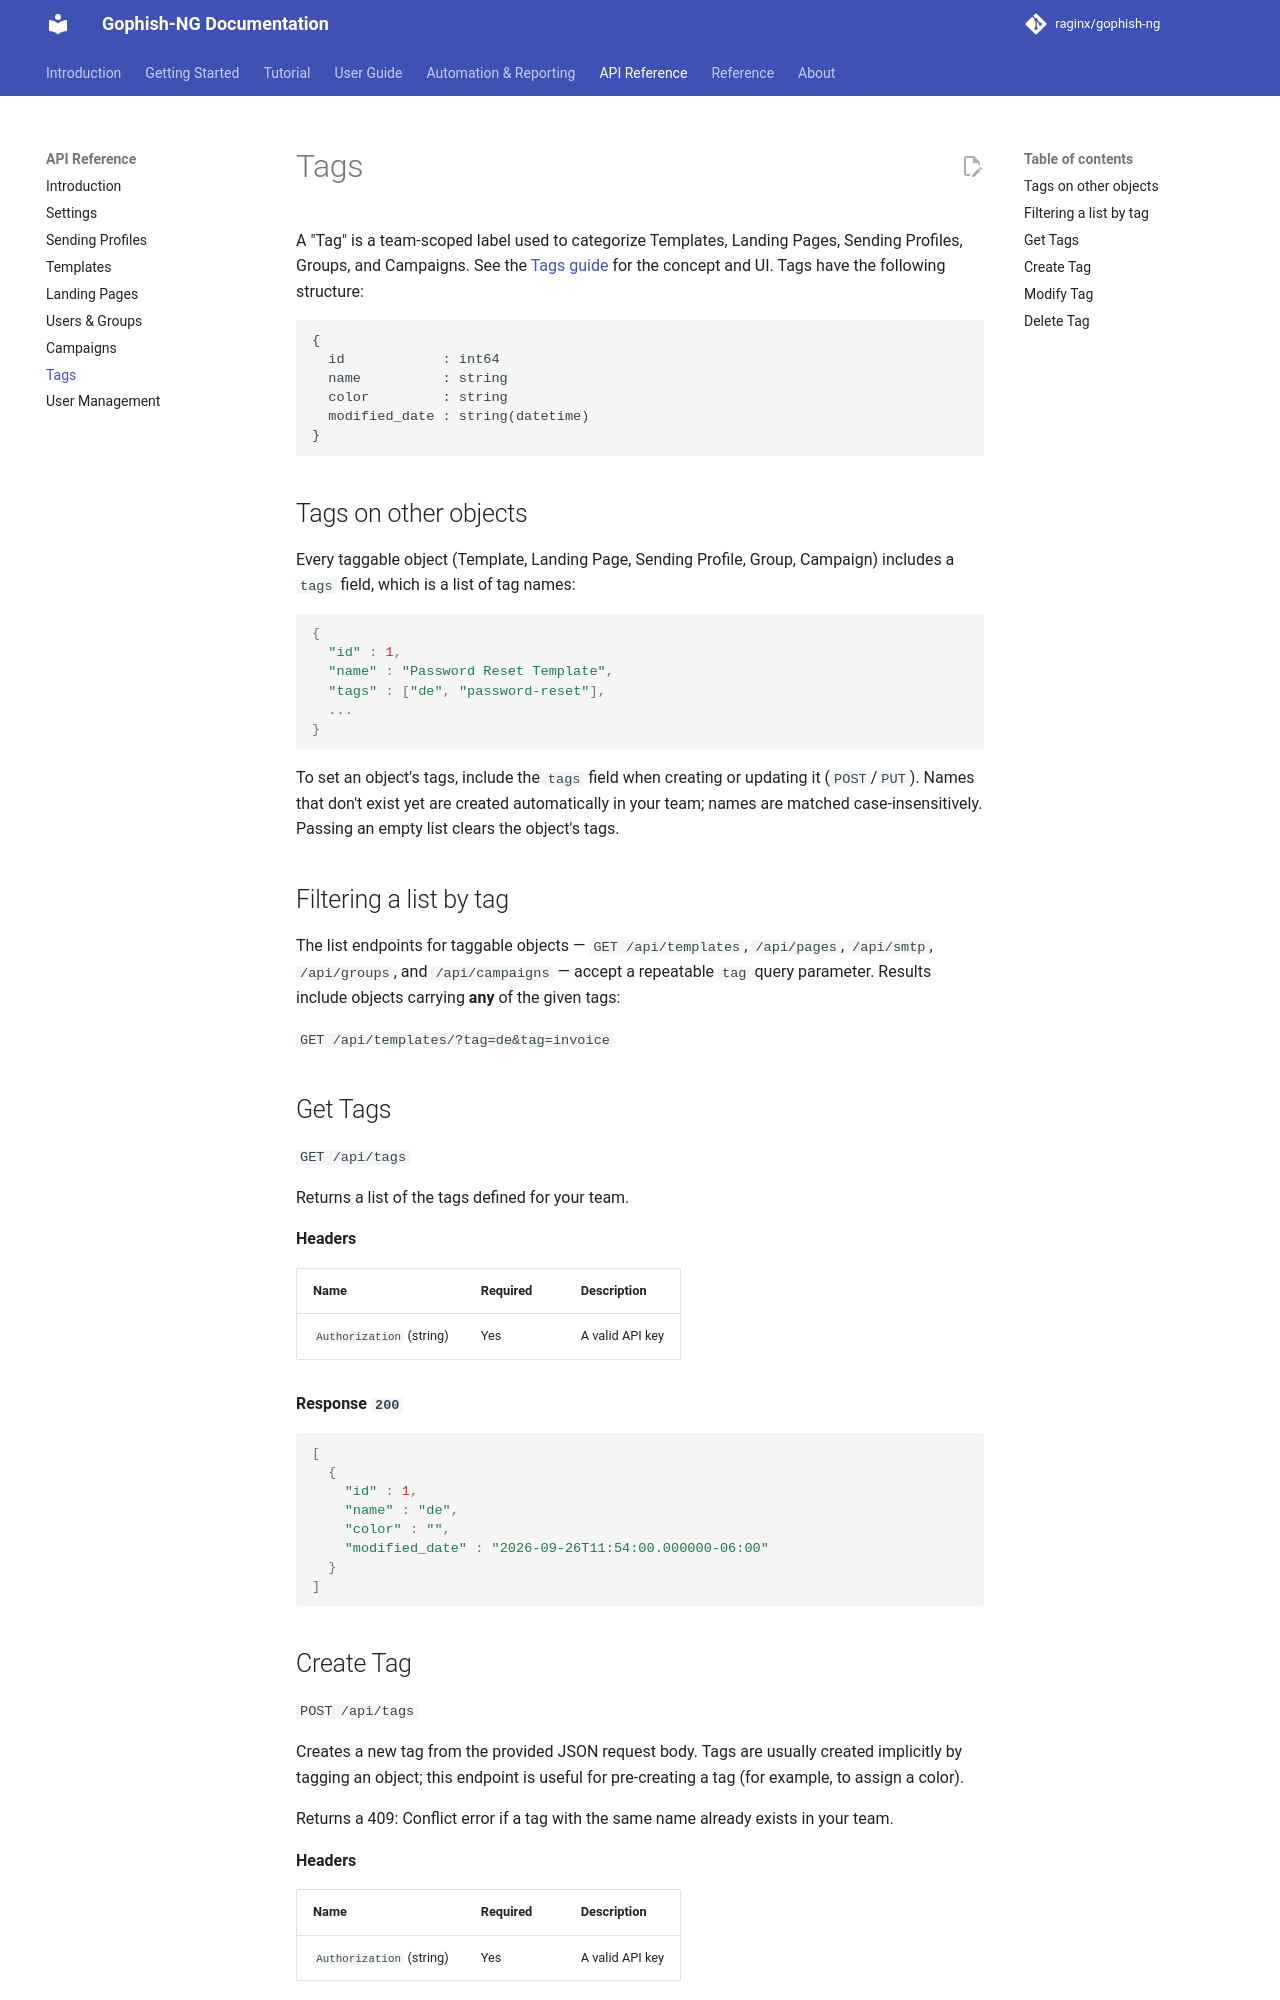

repository: raginx/gophish-ng · page: api/tags/index.html · generator: mkdocs

---
description: "API reference for Gophish-NG Tags, used to categorize and filter Templates, Landing Pages, Sending Profiles, Groups, and Campaigns."
---

# Tags

A "Tag" is a team-scoped label used to categorize Templates, Landing Pages,
Sending Profiles, Groups, and Campaigns. See the
[Tags guide](../guide/tags.md) for the concept and UI. Tags have the
following structure:

```text
{
  id            : int64
  name          : string
  color         : string
  modified_date : string(datetime)
}
```

## Tags on other objects

Every taggable object (Template, Landing Page, Sending Profile, Group,
Campaign) includes a `tags` field, which is a list of tag names:

```javascript
{
  "id" : 1,
  "name" : "Password Reset Template",
  "tags" : ["de", "password-reset"],
  ...
}
```

To set an object's tags, include the `tags` field when creating or updating
it (`POST`/`PUT`). Names that don't exist yet are created automatically in
your team; names are matched case-insensitively. Passing an empty list
clears the object's tags.

## Filtering a list by tag

The list endpoints for taggable objects — `GET /api/templates`,
`/api/pages`, `/api/smtp`, `/api/groups`, and `/api/campaigns` — accept a
repeatable `tag` query parameter. Results include objects carrying **any**
of the given tags:

`GET /api/templates/?tag=de&tag=invoice`

## Get Tags

`GET /api/tags`

Returns a list of the tags defined for your team.

**Headers**

| Name | Required | Description |
|---|---|---|
| `Authorization` (string) | Yes | A valid API key |

**Response `200`**

```javascript
[
  {
    "id" : 1,
    "name" : "de",
    "color" : "",
    "modified_date" : "2026-09-26T11:54:00.000000-06:00"
  }
]
```
